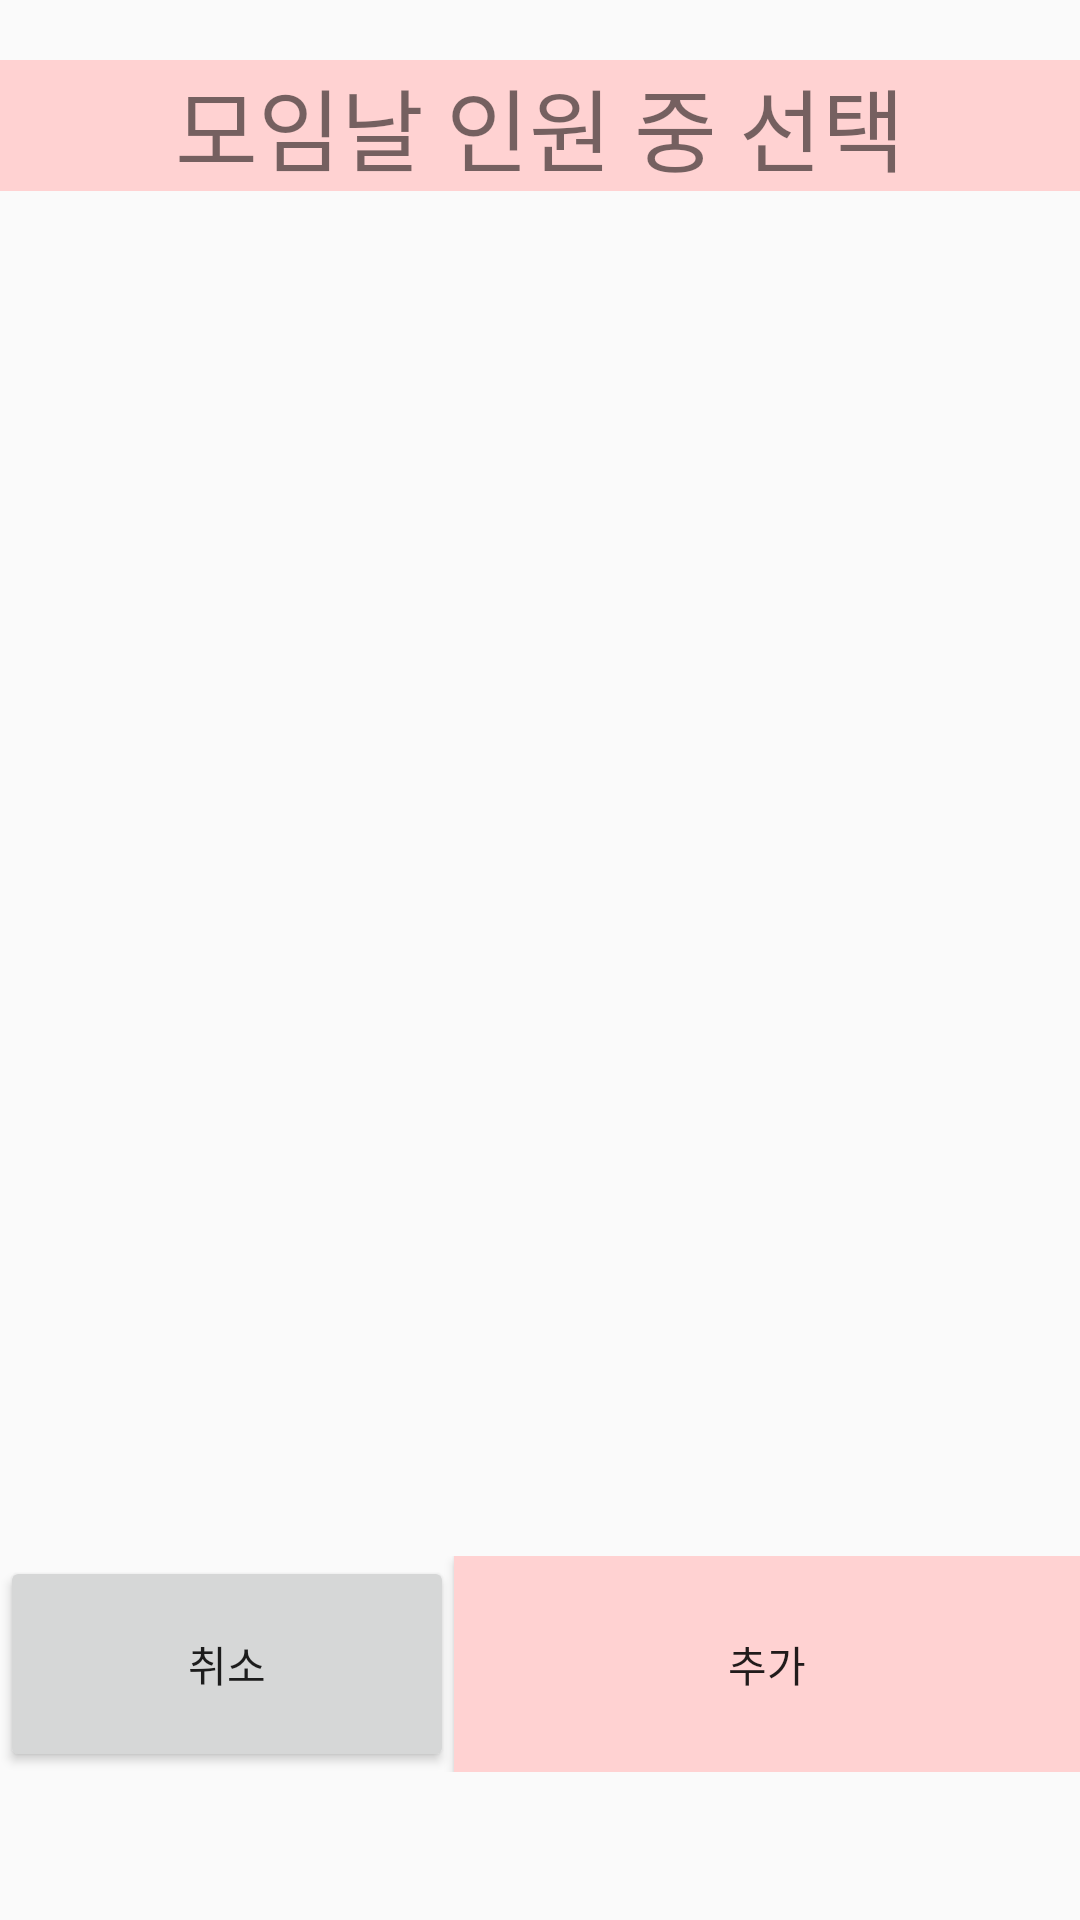

Layout XML and referenced resources for this Android screen:
<!-- AndroidManifest.xml: application theme HiddenTitleTheme -->
<!-- res/layout/activities_member2location.xml -->
<?xml version="1.0" encoding="utf-8"?>
<ScrollView xmlns:android="http://schemas.android.com/apk/res/android"
    xmlns:tools="http://schemas.android.com/tools"
    android:layout_width="match_parent"
    android:layout_height="match_parent">
    <LinearLayout
        android:layout_width="match_parent"
        android:layout_height="match_parent"
        android:orientation="vertical">

        <TextView
            android:id="@+id/lmaAddUsingDDayMemText"
            android:layout_width="match_parent"
            android:layout_height="wrap_content"
            android:layout_marginBottom="20dp"
            android:layout_marginTop="20dp"
            android:background="#ffd2d2"
            android:text="모임날 인원 중 선택"
            android:textAlignment="center"
            android:textSize="30sp" />

        <ListView
            android:id="@+id/locationMemberView"
            android:layout_width="match_parent"
            android:layout_height="415dp"
            android:layout_marginBottom="20dp"
            tools:layout_editor_absoluteX="8dp"
            tools:layout_editor_absoluteY="16dp" />

        <LinearLayout
            android:layout_width="match_parent"
            android:layout_height="match_parent"
            android:orientation="horizontal">

            <Button
                android:id="@+id/lmaCancelButton"
                android:layout_width="31dp"
                android:layout_height="72dp"
                android:layout_weight="1"
                android:onClick="onClick"
                android:text="취소"
                tools:layout_editor_absoluteX="32dp"
                tools:layout_editor_absoluteY="447dp" />

            <Button
                android:id="@+id/lmaAddButton"
                android:layout_width="wrap_content"
                android:layout_height="72dp"
                android:layout_weight="1"
                android:background="#ffd2d2"
                android:onClick="onClick"
                android:text="추가"
                tools:layout_editor_absoluteX="264dp"
                tools:layout_editor_absoluteY="447dp" />
        </LinearLayout>

    </LinearLayout>
</ScrollView>
<!-- resources referenced by this layout -->
<resources>
  <style name="HiddenTitleTheme" parent="AppTheme">
          <item name="windowNoTitle">true</item>
          <item name="windowActionBar">false</item>
      </style>
  <style name="AppTheme" parent="Theme.AppCompat.Light.DarkActionBar">
          
          <item name="colorPrimary">@color/colorPrimary</item>
          <item name="colorPrimaryDark">@color/colorPrimaryDark</item>
          <item name="colorAccent">@color/colorAccent</item>
      </style>
  <!-- not gathered from this repository: default colours our renderer supplied (Android Studio template values) -->
  <color name="colorPrimary">#FF6200EE</color>
  <color name="colorPrimaryDark">#FF3700B3</color>
  <color name="colorAccent">#FF03DAC5</color>
</resources>
